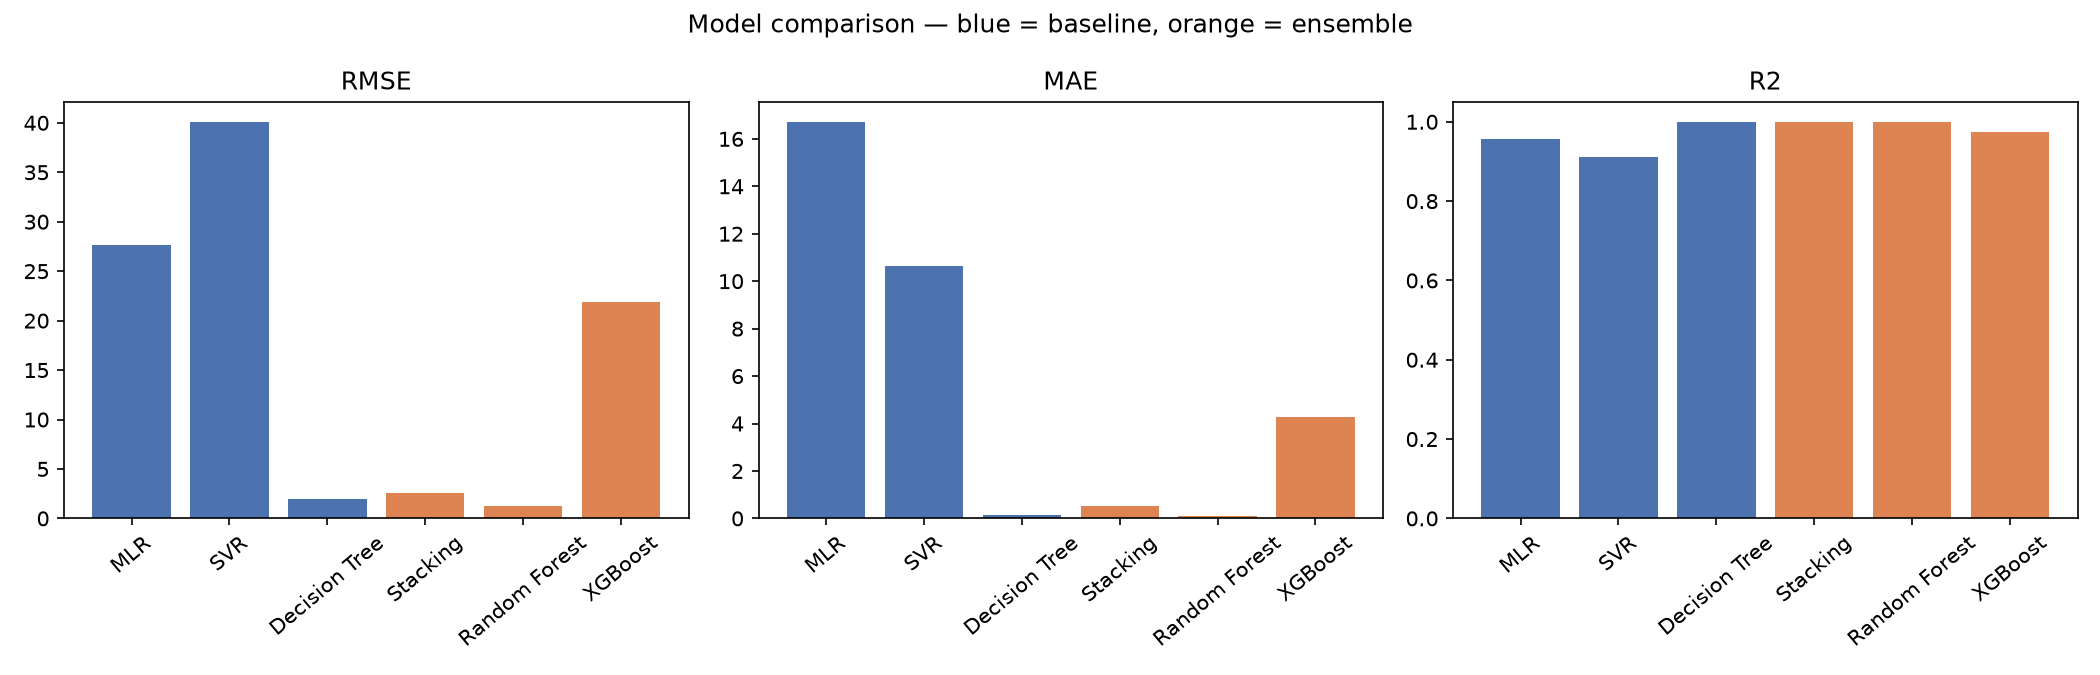

The data file committed next to this chart (first rows):
Type, Model, RMSE, MAE, R2, Train_time_s
Baseline, MLR, 27.69, 16.72, 0.9574, 0.1
Baseline, SVR, 40.1, 10.64, 0.9107, 20.6
Baseline, Decision Tree, 1.96, 0.1374, 0.9998, 0
Ensemble, Stacking, 2.598, 0.5268, 0.9996, 39.6
Ensemble, Random Forest, 1.294, 0.08856, 0.9999, 0.7
Ensemble, XGBoost, 21.85, 4.274, 0.9735, 0.4
